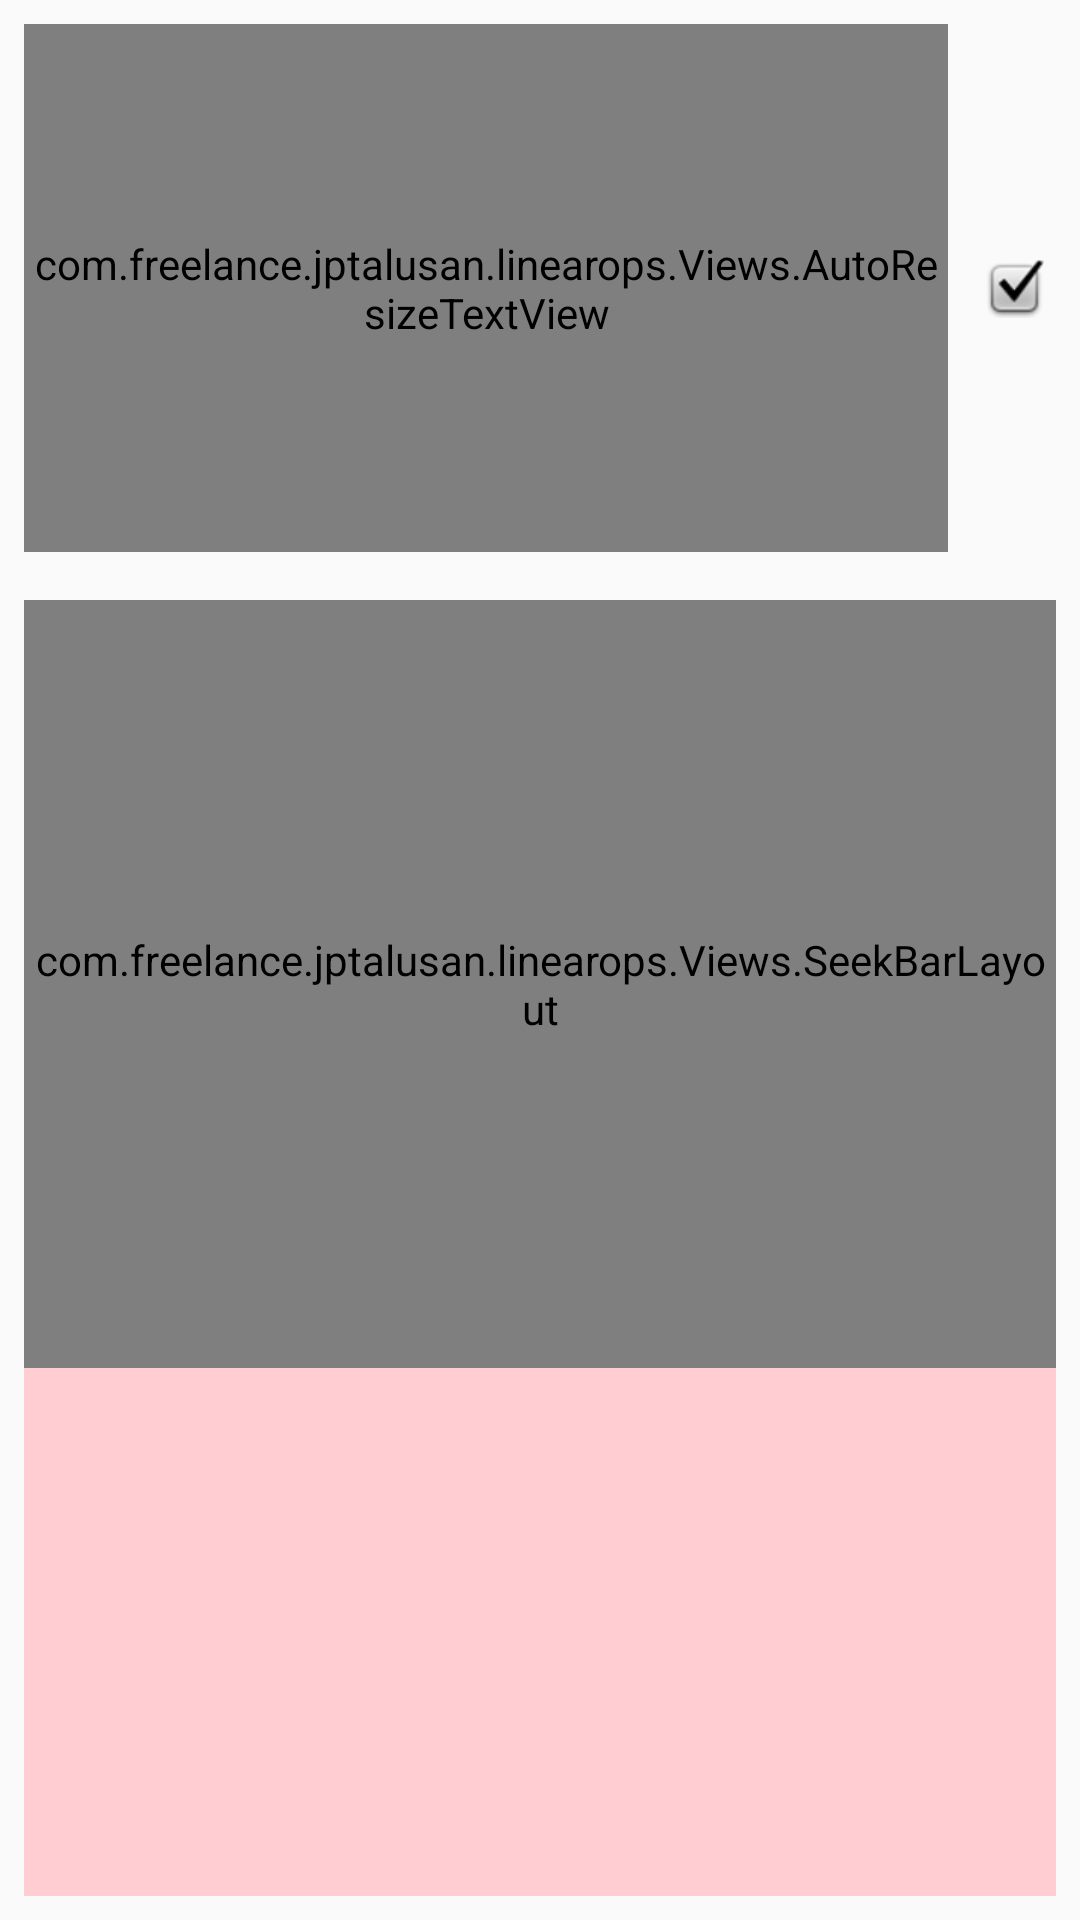

Android layout source for this screen:
<!-- AndroidManifest.xml: application theme AppTheme -->
<!-- res/layout/activity_linear_inequality.xml -->
<?xml version="1.0" encoding="utf-8"?>
<layout
    xmlns:android="http://schemas.android.com/apk/res/android"
    xmlns:app="http://schemas.android.com/apk/res-auto"
    xmlns:tools="http://schemas.android.com/tools">
<android.support.constraint.ConstraintLayout
    android:layout_width="match_parent"
    android:layout_height="match_parent"
    tools:context="com.freelance.example.linearops.Activities.LinearInequality">

    <ImageButton
        android:id="@+id/checkButton"
        android:layout_width="wrap_content"
        android:layout_height="wrap_content"
        android:layout_marginBottom="8dp"
        android:layout_marginLeft="0dp"
        android:layout_marginRight="8dp"
        android:layout_marginTop="8dp"
        android:background="@android:drawable/checkbox_on_background"
        app:layout_constraintBottom_toTopOf="@+id/guideline7"
        app:layout_constraintLeft_toLeftOf="@+id/guideline9"
        app:layout_constraintRight_toRightOf="parent"
        app:layout_constraintTop_toTopOf="parent" />

    <android.support.constraint.Guideline
        android:id="@+id/guideline9"
        android:layout_width="wrap_content"
        android:layout_height="wrap_content"
        android:orientation="vertical"
        app:layout_constraintGuide_percent="0.9" />

    <android.support.constraint.Guideline
        android:id="@+id/guideline5"
        android:layout_width="wrap_content"
        android:layout_height="wrap_content"
        android:orientation="horizontal"
        app:layout_constraintGuide_percent="0.7" />

    <com.freelance.example.linearops.Views.SeekBarLayout
        android:id="@+id/seekbar"
        android:layout_width="0dp"
        android:layout_height="0dp"
        android:layout_marginLeft="8dp"
        android:layout_marginRight="8dp"
        android:layout_marginTop="8dp"
        android:background="@android:color/darker_gray"
        app:layout_constraintHorizontal_bias="0.0"
        app:layout_constraintLeft_toLeftOf="parent"
        app:layout_constraintRight_toRightOf="parent"
        app:layout_constraintTop_toTopOf="@+id/guideline7"
        app:layout_constraintVertical_bias="0.0"
        app:layout_constraintBottom_toTopOf="@+id/checkBoxesLayout">

    </com.freelance.example.linearops.Views.SeekBarLayout>

    <RelativeLayout
        android:id="@+id/checkBoxesLayout"
        android:layout_width="0dp"
        android:layout_height="0dp"
        android:layout_marginBottom="8dp"
        android:layout_marginLeft="8dp"
        android:layout_marginRight="8dp"
        android:layout_marginTop="8dp"
        android:background="@color/LIGHT_RED"
        android:clipChildren="false"
        android:clipToPadding="false"
        app:layout_constraintBottom_toBottomOf="parent"
        app:layout_constraintHorizontal_bias="0.0"
        app:layout_constraintLeft_toLeftOf="parent"
        app:layout_constraintRight_toRightOf="parent"
        app:layout_constraintTop_toTopOf="@+id/guideline5"
        app:layout_constraintVertical_bias="0.0">
    </RelativeLayout>


    <android.support.constraint.Guideline
        android:layout_width="wrap_content"
        android:layout_height="wrap_content"
        android:id="@+id/guideline7"
        android:orientation="horizontal"
        app:layout_constraintGuide_percent="0.3" />

    <com.freelance.example.linearops.Views.AutoResizeTextView
        android:id="@+id/equationTextView"
        android:layout_width="0dp"
        android:layout_height="0dp"
        android:layout_marginBottom="8dp"
        android:layout_marginEnd="8dp"
        android:layout_marginLeft="8dp"
        android:layout_marginRight="8dp"
        android:layout_marginStart="8dp"
        android:layout_marginTop="8dp"
        app:layout_constraintBottom_toTopOf="@+id/guideline7"
        app:layout_constraintHorizontal_bias="0.5"
        app:layout_constraintLeft_toLeftOf="parent"
        app:layout_constraintRight_toLeftOf="@+id/guideline9"
        app:layout_constraintTop_toTopOf="parent"
        app:layout_constraintVertical_bias="0.5"
        app:textAllCaps="true"
        android:textSize="40sp"
        android:gravity="center">

    </com.freelance.example.linearops.Views.AutoResizeTextView>

</android.support.constraint.ConstraintLayout>
</layout>
<!-- resources referenced by this layout -->
<resources>
  <color name="LIGHT_RED">#ffcdd2</color>
  <style name="AppTheme" parent="Theme.AppCompat.Light.NoActionBar">
          
          <item name="colorPrimary">@color/colorPrimary</item>
          <item name="colorPrimaryDark">@color/colorPrimaryDark</item>
          <item name="colorAccent">@color/colorAccent</item>
          <item name="colorControlHighlight">@android:color/transparent</item>
      </style>
  <color name="colorPrimary">#3F51B5</color>
  <color name="colorPrimaryDark">#303F9F</color>
  <color name="colorAccent">#FF4081</color>
</resources>
